Dataset: dataset1 (GitHub, billjcapps/VRScavengerHunt). Classes: DC Comics, Doctor Who, Firefly, lotr, shelf, Spider-Man, Star Wars, table, weapon.

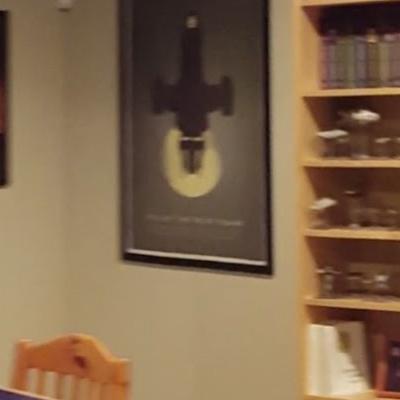
Label: Firefly

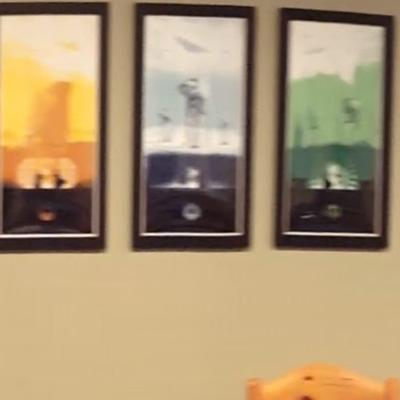
Label: Star Wars

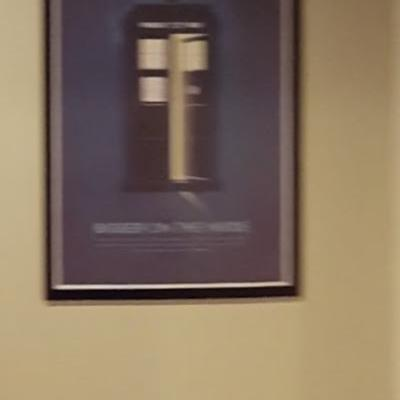
Label: Doctor Who

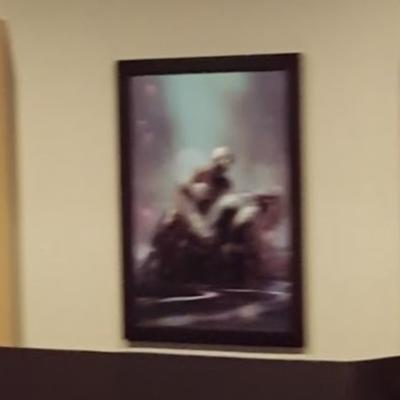
Label: Spider-Man

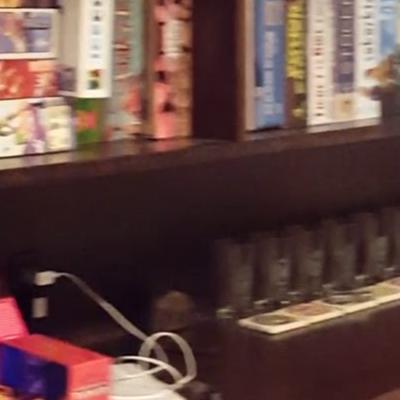
Label: shelf

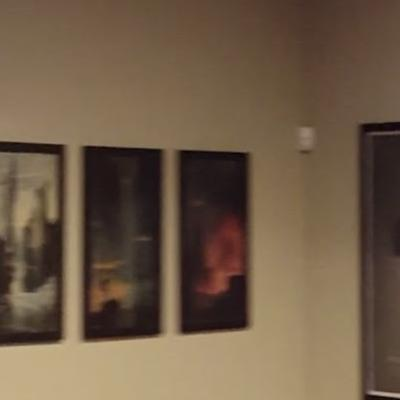
Label: lotr
